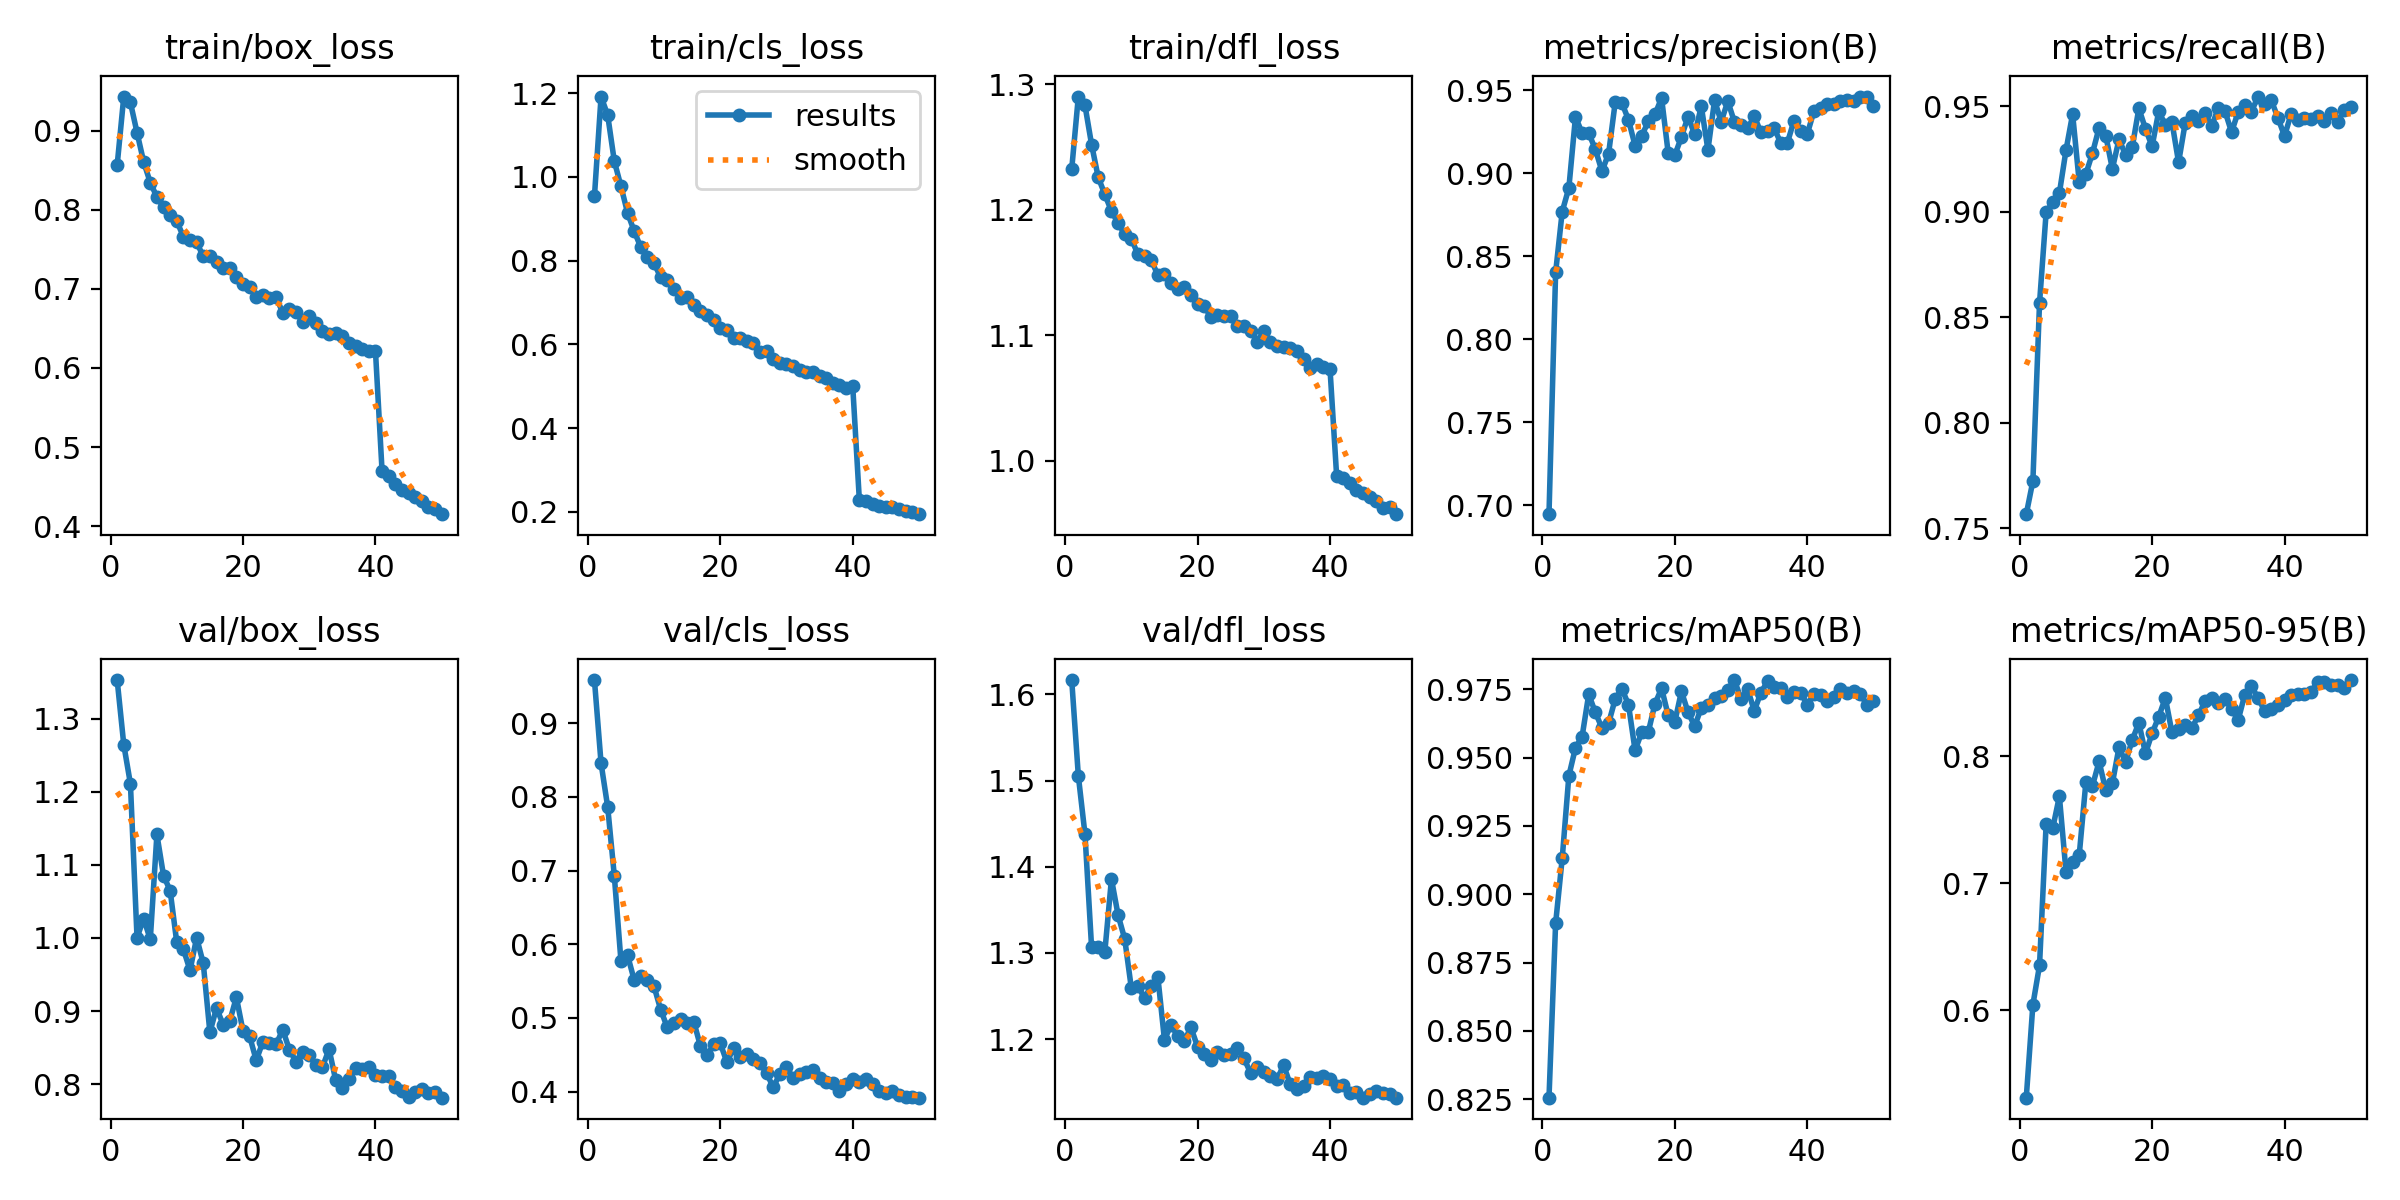

Source data for this figure (header and first rows):
epoch, time, train/box_loss, train/cls_loss, train/dfl_loss, metrics/precision(B), metrics/recall(B), metrics/mAP50(B), metrics/mAP50-95(B), val/box_loss, val/cls_loss, val/dfl_loss, lr/pg0, lr/pg1, lr/pg2
1, 222.5, 0.8568, 0.9537, 1.233, 0.6946, 0.7567, 0.8256, 0.5312, 1.353, 0.9584, 1.617, 0.05256, 0.002497, 0.002497
2, 414.2, 0.9435, 1.192, 1.29, 0.8403, 0.7724, 0.8893, 0.6044, 1.264, 0.8455, 1.505, 0.004966, 0.004907, 0.004907
3, 604.8, 0.936, 1.148, 1.283, 0.877, 0.8566, 0.9132, 0.6353, 1.211, 0.7863, 1.438, 0.00482, 0.00482, 0.00482
4, 792, 0.8979, 1.038, 1.252, 0.8912, 0.8996, 0.9433, 0.7465, 1, 0.6928, 1.306, 0.00473, 0.00473, 0.00473
5, 981.4, 0.8608, 0.978, 1.226, 0.9341, 0.9045, 0.9536, 0.7434, 1.027, 0.5776, 1.306, 0.00464, 0.00464, 0.00464
6, 1172, 0.8345, 0.9143, 1.212, 0.9244, 0.9088, 0.9577, 0.7684, 0.9979, 0.585, 1.301, 0.00455, 0.00455, 0.00455
7, 1363, 0.8164, 0.8706, 1.199, 0.9243, 0.9291, 0.9731, 0.7091, 1.141, 0.5515, 1.386, 0.00446, 0.00446, 0.00446
8, 1553, 0.8035, 0.8322, 1.189, 0.9145, 0.9462, 0.9665, 0.7171, 1.085, 0.5565, 1.344, 0.00437, 0.00437, 0.00437
9, 1742, 0.7938, 0.8093, 1.181, 0.9013, 0.9139, 0.9608, 0.7224, 1.065, 0.5509, 1.316, 0.00428, 0.00428, 0.00428
10, 1932, 0.7859, 0.7935, 1.177, 0.9119, 0.9178, 0.9625, 0.7795, 0.9939, 0.5427, 1.259, 0.00419, 0.00419, 0.00419
11, 2121, 0.766, 0.7606, 1.165, 0.9429, 0.9278, 0.9714, 0.7767, 0.9847, 0.5112, 1.262, 0.0041, 0.0041, 0.0041
12, 2311, 0.7615, 0.7539, 1.163, 0.9426, 0.9398, 0.9752, 0.7958, 0.9557, 0.487, 1.247, 0.00401, 0.00401, 0.00401
13, 2502, 0.7591, 0.7323, 1.16, 0.9324, 0.9361, 0.9694, 0.773, 1, 0.4937, 1.262, 0.00392, 0.00392, 0.00392
14, 2690, 0.7412, 0.7114, 1.148, 0.9167, 0.9203, 0.9526, 0.7786, 0.9654, 0.4986, 1.273, 0.00383, 0.00383, 0.00383
15, 2879, 0.7421, 0.7137, 1.149, 0.9227, 0.9342, 0.9592, 0.8068, 0.8709, 0.4933, 1.199, 0.00374, 0.00374, 0.00374
16, 3069, 0.7339, 0.6935, 1.142, 0.9313, 0.9269, 0.9594, 0.7954, 0.9043, 0.4949, 1.216, 0.00365, 0.00365, 0.00365
17, 3262, 0.7262, 0.6792, 1.137, 0.9355, 0.9305, 0.9697, 0.8126, 0.8815, 0.462, 1.204, 0.00356, 0.00356, 0.00356
18, 3456, 0.7267, 0.6707, 1.139, 0.9455, 0.9489, 0.9754, 0.8263, 0.8862, 0.4497, 1.198, 0.00347, 0.00347, 0.00347
19, 3647, 0.7154, 0.6576, 1.132, 0.9123, 0.9392, 0.9655, 0.8021, 0.919, 0.464, 1.214, 0.00338, 0.00338, 0.00338
20, 3836, 0.7058, 0.6401, 1.125, 0.911, 0.931, 0.9631, 0.818, 0.8727, 0.4656, 1.191, 0.00329, 0.00329, 0.00329
21, 4030, 0.7029, 0.6354, 1.123, 0.922, 0.9475, 0.9742, 0.8309, 0.8656, 0.4399, 1.182, 0.0032, 0.0032, 0.0032
22, 4222, 0.6901, 0.6154, 1.115, 0.9343, 0.9412, 0.9666, 0.8458, 0.8327, 0.4587, 1.176, 0.00311, 0.00311, 0.00311
23, 4414, 0.6928, 0.6163, 1.116, 0.9235, 0.9424, 0.9615, 0.8186, 0.858, 0.4469, 1.185, 0.00302, 0.00302, 0.00302
24, 4606, 0.6889, 0.6081, 1.115, 0.9404, 0.9233, 0.9682, 0.821, 0.8563, 0.451, 1.182, 0.00293, 0.00293, 0.00293
25, 4802, 0.6896, 0.6039, 1.116, 0.9141, 0.9421, 0.9692, 0.8247, 0.8546, 0.4444, 1.182, 0.00284, 0.00284, 0.00284
26, 4995, 0.6701, 0.5812, 1.107, 0.944, 0.9455, 0.9719, 0.8219, 0.8745, 0.4387, 1.19, 0.00275, 0.00275, 0.00275
27, 5186, 0.674, 0.5832, 1.108, 0.9312, 0.9429, 0.9726, 0.8323, 0.8474, 0.4251, 1.178, 0.00266, 0.00266, 0.00266
28, 5376, 0.6713, 0.566, 1.104, 0.9435, 0.9467, 0.9749, 0.8431, 0.8309, 0.4057, 1.161, 0.00257, 0.00257, 0.00257
29, 5569, 0.6581, 0.5545, 1.095, 0.9311, 0.9404, 0.9784, 0.8458, 0.8434, 0.4242, 1.167, 0.00248, 0.00248, 0.00248
30, 5761, 0.6655, 0.5541, 1.104, 0.9291, 0.9493, 0.9714, 0.8422, 0.8395, 0.4334, 1.162, 0.00239, 0.00239, 0.00239
31, 5952, 0.6567, 0.5485, 1.094, 0.9273, 0.9477, 0.975, 0.8451, 0.8261, 0.4181, 1.157, 0.0023, 0.0023, 0.0023
32, 6144, 0.6473, 0.5397, 1.092, 0.9345, 0.9377, 0.9671, 0.837, 0.8236, 0.4236, 1.154, 0.00221, 0.00221, 0.00221
33, 6335, 0.6435, 0.5334, 1.091, 0.9247, 0.9473, 0.9738, 0.8285, 0.8479, 0.4268, 1.17, 0.00212, 0.00212, 0.00212
34, 6525, 0.6445, 0.5335, 1.09, 0.9256, 0.9507, 0.9778, 0.8485, 0.8053, 0.4291, 1.148, 0.00203, 0.00203, 0.00203
35, 6716, 0.6404, 0.525, 1.087, 0.9272, 0.9474, 0.9759, 0.855, 0.7944, 0.419, 1.142, 0.00194, 0.00194, 0.00194
36, 6905, 0.631, 0.5189, 1.081, 0.9183, 0.9545, 0.9754, 0.8457, 0.8067, 0.4135, 1.145, 0.00185, 0.00185, 0.00185
37, 7096, 0.6278, 0.5078, 1.074, 0.9185, 0.951, 0.9722, 0.8356, 0.8219, 0.4115, 1.156, 0.00176, 0.00176, 0.00176
38, 7286, 0.6243, 0.5028, 1.077, 0.9318, 0.9528, 0.974, 0.8373, 0.8208, 0.4013, 1.155, 0.00167, 0.00167, 0.00167
39, 7478, 0.6215, 0.4968, 1.075, 0.9258, 0.9444, 0.9738, 0.8401, 0.8234, 0.4099, 1.158, 0.00158, 0.00158, 0.00158
40, 7668, 0.6217, 0.5004, 1.073, 0.9238, 0.9358, 0.9694, 0.8443, 0.8129, 0.4174, 1.154, 0.00149, 0.00149, 0.00149
41, 7848, 0.4694, 0.2285, 0.9883, 0.9374, 0.9465, 0.9731, 0.8482, 0.8112, 0.4136, 1.145, 0.0014, 0.0014, 0.0014
42, 8025, 0.4628, 0.2268, 0.9866, 0.9396, 0.9435, 0.9729, 0.8489, 0.8113, 0.4174, 1.147, 0.00131, 0.00131, 0.00131
43, 8201, 0.4535, 0.2188, 0.9827, 0.9419, 0.9445, 0.9709, 0.8489, 0.7965, 0.4103, 1.138, 0.00122, 0.00122, 0.00122
44, 8379, 0.4456, 0.2141, 0.9765, 0.9417, 0.944, 0.9723, 0.8506, 0.7911, 0.4015, 1.138, 0.00113, 0.00113, 0.00113
45, 8560, 0.4415, 0.2108, 0.9746, 0.9434, 0.9455, 0.9752, 0.8584, 0.7824, 0.3987, 1.132, 0.00104, 0.00104, 0.00104
46, 8743, 0.4367, 0.211, 0.9712, 0.9442, 0.9431, 0.9735, 0.8587, 0.7896, 0.4015, 1.137, 0.00095, 0.00095, 0.00095
47, 8925, 0.4317, 0.2058, 0.9677, 0.9435, 0.9466, 0.9745, 0.8563, 0.7937, 0.3951, 1.139, 0.00086, 0.00086, 0.00086
48, 9108, 0.4237, 0.2013, 0.9623, 0.9459, 0.9425, 0.9733, 0.8559, 0.7885, 0.3923, 1.137, 0.00077, 0.00077, 0.00077
49, 9291, 0.4218, 0.1994, 0.9636, 0.9463, 0.9479, 0.9693, 0.8539, 0.7895, 0.3923, 1.136, 0.00068, 0.00068, 0.00068
50, 9472, 0.415, 0.1946, 0.9576, 0.9407, 0.9494, 0.9707, 0.8599, 0.7816, 0.3918, 1.132, 0.00059, 0.00059, 0.00059
